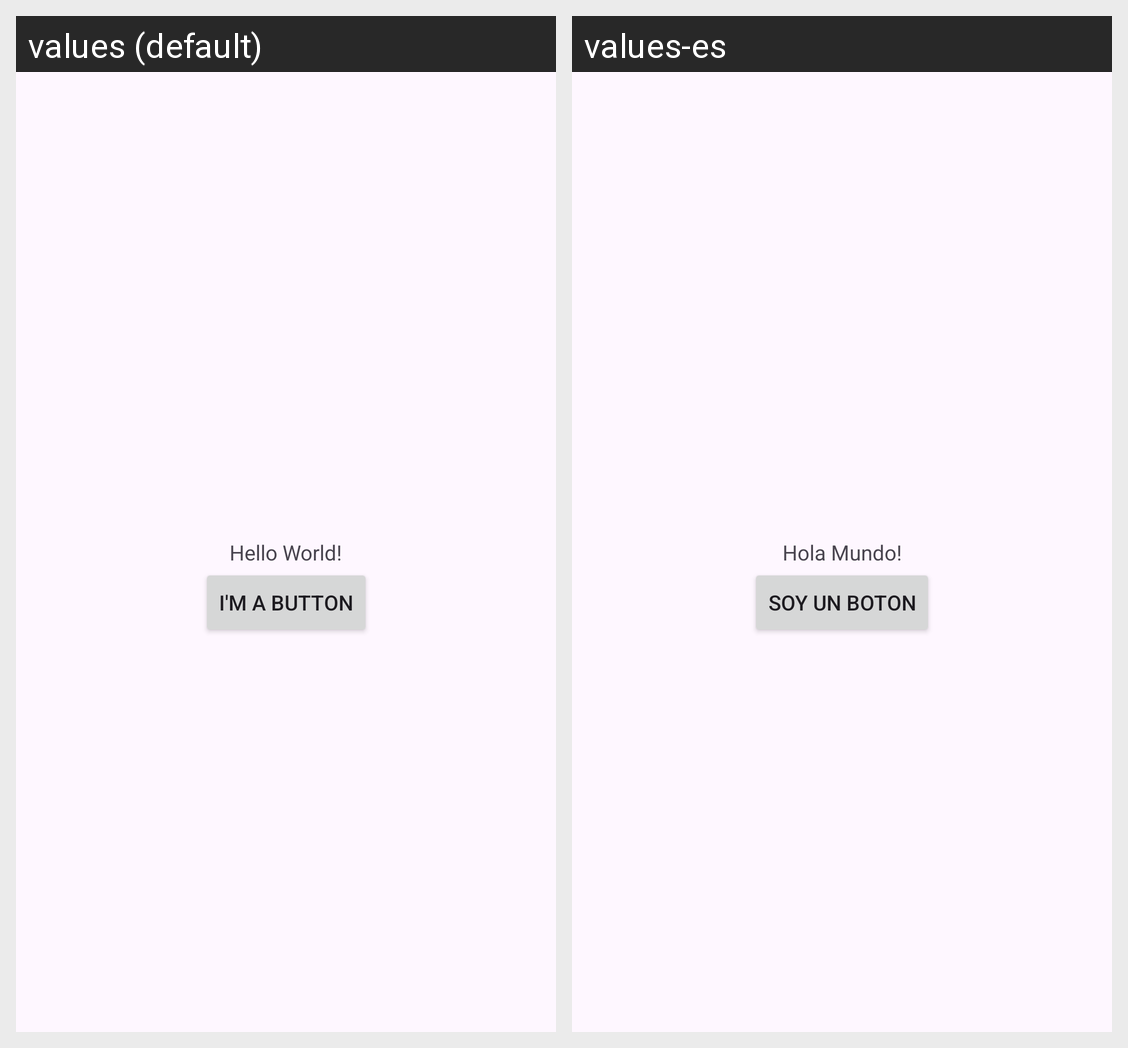

For this localized Android screen grid, give each drawn string resource with its value in every locale shown.
Android screen res/layout/activity_main.xml rendered under 2 locales, left to right: values (default), values-es. Device: Nexus 5 (rendered at 1080×1920; each locale shown at half size, 540×960, under a caption strip naming it); theme Theme.AndroidAssignments.
Strings drawn on this screen, with the default value and each locale's value (text and hints the layout hard-codes, and strings that could not be matched under every locale, appear in the picture but are not listed):

cristian_hello_message
  values: Hello World!
  values-es: Hola Mundo!

ButtonText
  values: I'm a Button
  values-es: Soy un boton
